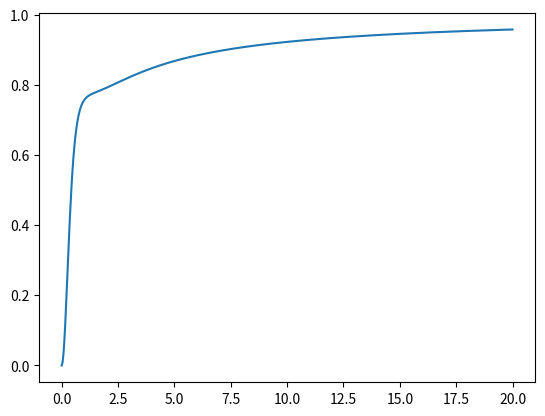

Generate this figure with matplotlib:
def e_psi(x,y,alpha):
 
    a = (x-1)/(x+1)
    b = (x**2-y**2+alpha**2*(x**2-1))**2
    c = 4*alpha**2*x**2*(1-y**2)
    d = (x**2-y**2+alpha**2*(x-1)**2)**2
    e = 4*alpha**2*x**2*(1-y**2)
    f = (b+c)/(d-e)
    
    return a*f**2
    
def rz_xy(r,z,k):
    x = 1/(2*k)*(np.sqrt(r**2+(z+k)**2)+np.sqrt(r**2+(z-k)**2))
    y = 1/(2*k)*(np.sqrt(r**2+(z+k)**2)-np.sqrt(r**2+(z-k)**2)) 
    
    return x,y


import numpy as np
import matplotlib.pyplot as plt

k=1
r_min = 0
r_max = 20
N = 500
r = np.linspace(r_min,r_max,N)/k
z = 0
alpha=0.4

x,y = rz_xy(r,z,k)
epsi = e_psi(x,y,alpha)

plt.plot(r,epsi)
plt.show()
